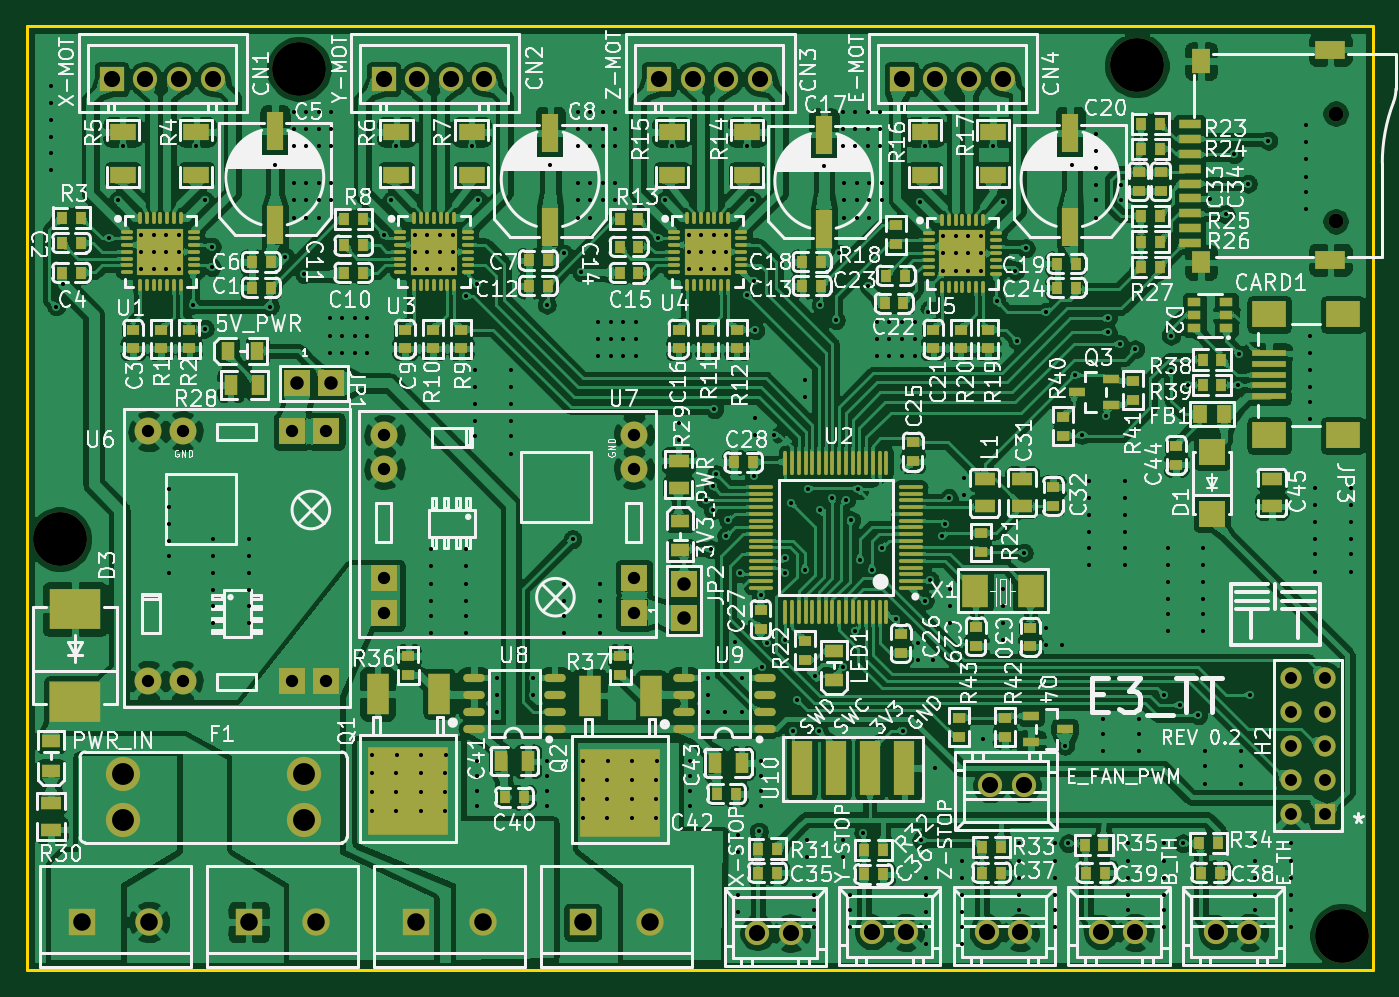
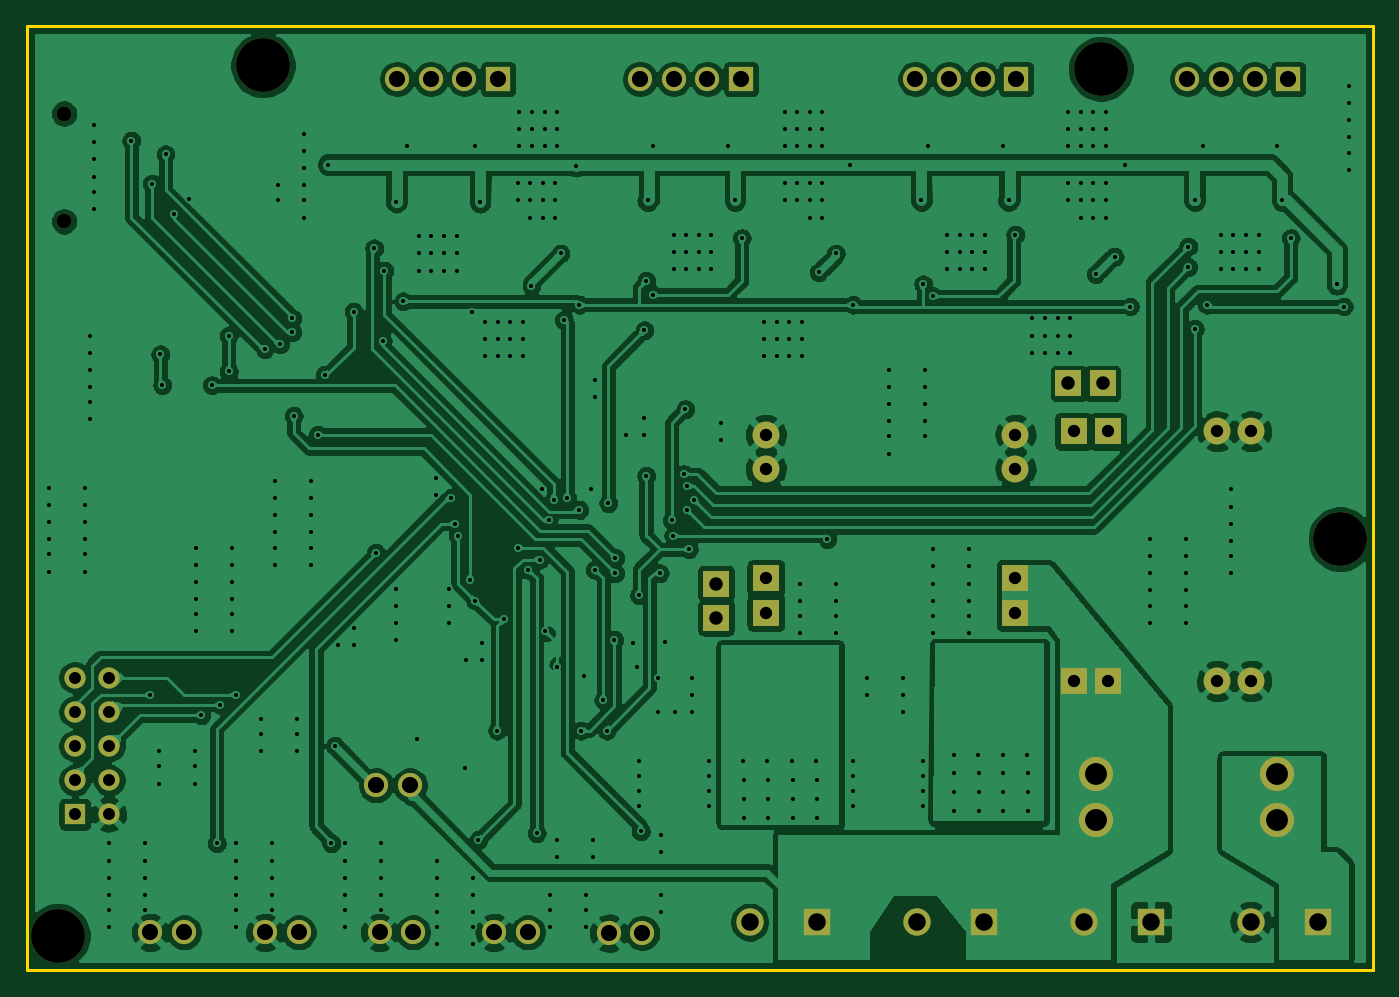
Circuit board: 11 layer files. Board 99.9 x 70.1 mm.
- bottom_copper: E3_Pcb-B_Cu.gbl (281857 bytes)
- bottom_mask: E3_Pcb-B_Mask.gbs (3299 bytes)
- paste: E3_Pcb-B_Paste.gbp (3016 bytes)
- bottom_silk: E3_Pcb-B_SilkS.gbo (3302 bytes)
- outline: E3_Pcb-Edge_Cuts.gm1 (733 bytes)
- top_copper: E3_Pcb-F_Cu.gtl (642660 bytes)
- top_mask: E3_Pcb-F_Mask.gts (17346 bytes)
- paste: E3_Pcb-F_Paste.gtp (17083 bytes)
- top_silk: E3_Pcb-F_SilkS.gto (218905 bytes)
- drill: E3_Pcb-NPTH.drl (450 bytes)
- drill: E3_Pcb-PTH.drl (10579 bytes)

=== bottom_copper: E3_Pcb-B_Cu.gbl (281857 bytes, source omitted) ===
=== bottom_mask: E3_Pcb-B_Mask.gbs ===
%TF.GenerationSoftware,KiCad,Pcbnew,5.1.7-a382d34a8~87~ubuntu20.04.1*%
%TF.CreationDate,2020-10-19T23:47:47+03:00*%
%TF.ProjectId,E3_Pcb,45335f50-6362-42e6-9b69-6361645f7063,rev?*%
%TF.SameCoordinates,Original*%
%TF.FileFunction,Soldermask,Bot*%
%TF.FilePolarity,Negative*%
%FSLAX46Y46*%
G04 Gerber Fmt 4.6, Leading zero omitted, Abs format (unit mm)*
G04 Created by KiCad (PCBNEW 5.1.7-a382d34a8~87~ubuntu20.04.1) date 2020-10-19 23:47:47*
%MOMM*%
%LPD*%
G01*
G04 APERTURE LIST*
%ADD10R,1.800000X1.800000*%
%ADD11C,1.800000*%
%ADD12C,1.575000*%
%ADD13R,1.575000X1.575000*%
%ADD14C,1.100000*%
%ADD15R,1.930000X1.930000*%
%ADD16C,2.000000*%
%ADD17R,2.000000X2.000000*%
%ADD18C,2.540000*%
%ADD19R,2.032000X2.032000*%
%ADD20C,2.032000*%
%ADD21C,4.000000*%
G04 APERTURE END LIST*
D10*
%TO.C,CN2*%
X133791000Y-32385000D03*
D11*
X136293000Y-32385000D03*
X138792000Y-32385000D03*
X141291000Y-32385000D03*
%TD*%
D10*
%TO.C,CN1*%
X113598000Y-32385000D03*
D11*
X116100000Y-32385000D03*
X118599000Y-32385000D03*
X121098000Y-32385000D03*
%TD*%
D10*
%TO.C,CN3*%
X154238000Y-32385000D03*
D11*
X156740000Y-32385000D03*
X159239000Y-32385000D03*
X161738000Y-32385000D03*
%TD*%
D10*
%TO.C,CN4*%
X172272000Y-32385000D03*
D11*
X174774000Y-32385000D03*
X177273000Y-32385000D03*
X179772000Y-32385000D03*
%TD*%
D12*
%TO.C,H2*%
X201168000Y-76835000D03*
X203708000Y-76835000D03*
X201168000Y-79375000D03*
X203708000Y-79375000D03*
X201168000Y-81915000D03*
X203708000Y-81915000D03*
X201168000Y-84455000D03*
X203708000Y-84455000D03*
X201168000Y-86995000D03*
D13*
X203708000Y-86995000D03*
%TD*%
D14*
%TO.C,CARD1*%
X204508000Y-42950000D03*
X204508000Y-34950000D03*
%TD*%
D15*
%TO.C,JP2*%
X156083000Y-72390000D03*
X156083000Y-69850000D03*
%TD*%
%TO.C,JP1*%
X127381000Y-54991000D03*
X129921000Y-54991000D03*
%TD*%
D11*
%TO.C,CN5*%
X161563000Y-95822000D03*
X164065000Y-95822000D03*
%TD*%
%TO.C,CN7*%
X178581000Y-95758000D03*
X181083000Y-95758000D03*
%TD*%
%TO.C,CN6*%
X170072000Y-95758000D03*
X172574000Y-95758000D03*
%TD*%
D16*
%TO.C,U6*%
X116332000Y-58547000D03*
D17*
X129540000Y-58547000D03*
D16*
X118872000Y-58547000D03*
D17*
X127000000Y-58547000D03*
D16*
X116332000Y-77089000D03*
X118872000Y-77089000D03*
D17*
X127000000Y-77089000D03*
X129540000Y-77089000D03*
%TD*%
D16*
%TO.C,U7*%
X152400000Y-58801000D03*
D17*
X152400000Y-72009000D03*
D16*
X152400000Y-61341000D03*
D17*
X152400000Y-69469000D03*
D16*
X133858000Y-58801000D03*
X133858000Y-61341000D03*
D17*
X133858000Y-69469000D03*
X133858000Y-72009000D03*
%TD*%
D18*
%TO.C,F1*%
X114427000Y-84023000D03*
X114427000Y-87427000D03*
X127889000Y-84023000D03*
X127889000Y-87427000D03*
%TD*%
D11*
%TO.C,CN10*%
X181337000Y-84836000D03*
X178835000Y-84836000D03*
%TD*%
D19*
%TO.C,P3*%
X148590000Y-94996000D03*
D20*
X153594000Y-94996000D03*
%TD*%
D19*
%TO.C,P2*%
X136186000Y-94996000D03*
D20*
X141190000Y-94996000D03*
%TD*%
D19*
%TO.C,P4*%
X123783000Y-94996000D03*
D20*
X128787000Y-94996000D03*
%TD*%
D19*
%TO.C,P1*%
X111379000Y-94996000D03*
D20*
X116383000Y-94996000D03*
%TD*%
D11*
%TO.C,CN9*%
X195600000Y-95758000D03*
X198102000Y-95758000D03*
%TD*%
%TO.C,CN8*%
X187091000Y-95758000D03*
X189593000Y-95758000D03*
%TD*%
D21*
%TO.C,*%
X204978000Y-96012000D03*
%TD*%
%TO.C,*%
X189738000Y-31369000D03*
%TD*%
%TO.C,*%
X109728000Y-66548000D03*
%TD*%
%TO.C,*%
X127508000Y-31623000D03*
%TD*%
M02*

=== paste: E3_Pcb-B_Paste.gbp ===
%TF.GenerationSoftware,KiCad,Pcbnew,5.1.7-a382d34a8~87~ubuntu20.04.1*%
%TF.CreationDate,2020-10-19T23:47:47+03:00*%
%TF.ProjectId,E3_Pcb,45335f50-6362-42e6-9b69-6361645f7063,rev?*%
%TF.SameCoordinates,Original*%
%TF.FileFunction,Paste,Bot*%
%TF.FilePolarity,Positive*%
%FSLAX46Y46*%
G04 Gerber Fmt 4.6, Leading zero omitted, Abs format (unit mm)*
G04 Created by KiCad (PCBNEW 5.1.7-a382d34a8~87~ubuntu20.04.1) date 2020-10-19 23:47:47*
%MOMM*%
%LPD*%
G01*
G04 APERTURE LIST*
%ADD10R,1.800000X1.800000*%
%ADD11C,1.800000*%
%ADD12C,1.575000*%
%ADD13R,1.575000X1.575000*%
%ADD14R,1.930000X1.930000*%
%ADD15C,2.000000*%
%ADD16R,2.000000X2.000000*%
%ADD17C,2.540000*%
%ADD18R,2.032000X2.032000*%
%ADD19C,2.032000*%
G04 APERTURE END LIST*
D10*
%TO.C,CN2*%
X133791000Y-32385000D03*
D11*
X136293000Y-32385000D03*
X138792000Y-32385000D03*
X141291000Y-32385000D03*
%TD*%
D10*
%TO.C,CN1*%
X113598000Y-32385000D03*
D11*
X116100000Y-32385000D03*
X118599000Y-32385000D03*
X121098000Y-32385000D03*
%TD*%
D10*
%TO.C,CN3*%
X154238000Y-32385000D03*
D11*
X156740000Y-32385000D03*
X159239000Y-32385000D03*
X161738000Y-32385000D03*
%TD*%
D10*
%TO.C,CN4*%
X172272000Y-32385000D03*
D11*
X174774000Y-32385000D03*
X177273000Y-32385000D03*
X179772000Y-32385000D03*
%TD*%
D12*
%TO.C,H2*%
X201168000Y-76835000D03*
X203708000Y-76835000D03*
X201168000Y-79375000D03*
X203708000Y-79375000D03*
X201168000Y-81915000D03*
X203708000Y-81915000D03*
X201168000Y-84455000D03*
X203708000Y-84455000D03*
X201168000Y-86995000D03*
D13*
X203708000Y-86995000D03*
%TD*%
D14*
%TO.C,JP2*%
X156083000Y-72390000D03*
X156083000Y-69850000D03*
%TD*%
%TO.C,JP1*%
X127381000Y-54991000D03*
X129921000Y-54991000D03*
%TD*%
D11*
%TO.C,CN5*%
X161563000Y-95822000D03*
X164065000Y-95822000D03*
%TD*%
%TO.C,CN7*%
X178581000Y-95758000D03*
X181083000Y-95758000D03*
%TD*%
%TO.C,CN6*%
X170072000Y-95758000D03*
X172574000Y-95758000D03*
%TD*%
D15*
%TO.C,U6*%
X116332000Y-58547000D03*
D16*
X129540000Y-58547000D03*
D15*
X118872000Y-58547000D03*
D16*
X127000000Y-58547000D03*
D15*
X116332000Y-77089000D03*
X118872000Y-77089000D03*
D16*
X127000000Y-77089000D03*
X129540000Y-77089000D03*
%TD*%
D15*
%TO.C,U7*%
X152400000Y-58801000D03*
D16*
X152400000Y-72009000D03*
D15*
X152400000Y-61341000D03*
D16*
X152400000Y-69469000D03*
D15*
X133858000Y-58801000D03*
X133858000Y-61341000D03*
D16*
X133858000Y-69469000D03*
X133858000Y-72009000D03*
%TD*%
D17*
%TO.C,F1*%
X114427000Y-84023000D03*
X114427000Y-87427000D03*
X127889000Y-84023000D03*
X127889000Y-87427000D03*
%TD*%
D11*
%TO.C,CN10*%
X181337000Y-84836000D03*
X178835000Y-84836000D03*
%TD*%
D18*
%TO.C,P3*%
X148590000Y-94996000D03*
D19*
X153594000Y-94996000D03*
%TD*%
D18*
%TO.C,P2*%
X136186000Y-94996000D03*
D19*
X141190000Y-94996000D03*
%TD*%
D18*
%TO.C,P4*%
X123783000Y-94996000D03*
D19*
X128787000Y-94996000D03*
%TD*%
D18*
%TO.C,P1*%
X111379000Y-94996000D03*
D19*
X116383000Y-94996000D03*
%TD*%
D11*
%TO.C,CN9*%
X195600000Y-95758000D03*
X198102000Y-95758000D03*
%TD*%
%TO.C,CN8*%
X187091000Y-95758000D03*
X189593000Y-95758000D03*
%TD*%
M02*

=== bottom_silk: E3_Pcb-B_SilkS.gbo ===
%TF.GenerationSoftware,KiCad,Pcbnew,5.1.7-a382d34a8~87~ubuntu20.04.1*%
%TF.CreationDate,2020-10-19T23:47:47+03:00*%
%TF.ProjectId,E3_Pcb,45335f50-6362-42e6-9b69-6361645f7063,rev?*%
%TF.SameCoordinates,Original*%
%TF.FileFunction,Legend,Bot*%
%TF.FilePolarity,Positive*%
%FSLAX46Y46*%
G04 Gerber Fmt 4.6, Leading zero omitted, Abs format (unit mm)*
G04 Created by KiCad (PCBNEW 5.1.7-a382d34a8~87~ubuntu20.04.1) date 2020-10-19 23:47:47*
%MOMM*%
%LPD*%
G01*
G04 APERTURE LIST*
%ADD10R,1.800000X1.800000*%
%ADD11C,1.800000*%
%ADD12C,1.575000*%
%ADD13R,1.575000X1.575000*%
%ADD14C,1.100000*%
%ADD15R,1.930000X1.930000*%
%ADD16C,2.000000*%
%ADD17R,2.000000X2.000000*%
%ADD18C,2.540000*%
%ADD19R,2.032000X2.032000*%
%ADD20C,2.032000*%
%ADD21C,4.000000*%
G04 APERTURE END LIST*
%LPC*%
D10*
%TO.C,CN2*%
X133791000Y-32385000D03*
D11*
X136293000Y-32385000D03*
X138792000Y-32385000D03*
X141291000Y-32385000D03*
%TD*%
D10*
%TO.C,CN1*%
X113598000Y-32385000D03*
D11*
X116100000Y-32385000D03*
X118599000Y-32385000D03*
X121098000Y-32385000D03*
%TD*%
D10*
%TO.C,CN3*%
X154238000Y-32385000D03*
D11*
X156740000Y-32385000D03*
X159239000Y-32385000D03*
X161738000Y-32385000D03*
%TD*%
D10*
%TO.C,CN4*%
X172272000Y-32385000D03*
D11*
X174774000Y-32385000D03*
X177273000Y-32385000D03*
X179772000Y-32385000D03*
%TD*%
D12*
%TO.C,H2*%
X201168000Y-76835000D03*
X203708000Y-76835000D03*
X201168000Y-79375000D03*
X203708000Y-79375000D03*
X201168000Y-81915000D03*
X203708000Y-81915000D03*
X201168000Y-84455000D03*
X203708000Y-84455000D03*
X201168000Y-86995000D03*
D13*
X203708000Y-86995000D03*
%TD*%
D14*
%TO.C,CARD1*%
X204508000Y-42950000D03*
X204508000Y-34950000D03*
%TD*%
D15*
%TO.C,JP2*%
X156083000Y-72390000D03*
X156083000Y-69850000D03*
%TD*%
%TO.C,JP1*%
X127381000Y-54991000D03*
X129921000Y-54991000D03*
%TD*%
D11*
%TO.C,CN5*%
X161563000Y-95822000D03*
X164065000Y-95822000D03*
%TD*%
%TO.C,CN7*%
X178581000Y-95758000D03*
X181083000Y-95758000D03*
%TD*%
%TO.C,CN6*%
X170072000Y-95758000D03*
X172574000Y-95758000D03*
%TD*%
D16*
%TO.C,U6*%
X116332000Y-58547000D03*
D17*
X129540000Y-58547000D03*
D16*
X118872000Y-58547000D03*
D17*
X127000000Y-58547000D03*
D16*
X116332000Y-77089000D03*
X118872000Y-77089000D03*
D17*
X127000000Y-77089000D03*
X129540000Y-77089000D03*
%TD*%
D16*
%TO.C,U7*%
X152400000Y-58801000D03*
D17*
X152400000Y-72009000D03*
D16*
X152400000Y-61341000D03*
D17*
X152400000Y-69469000D03*
D16*
X133858000Y-58801000D03*
X133858000Y-61341000D03*
D17*
X133858000Y-69469000D03*
X133858000Y-72009000D03*
%TD*%
D18*
%TO.C,F1*%
X114427000Y-84023000D03*
X114427000Y-87427000D03*
X127889000Y-84023000D03*
X127889000Y-87427000D03*
%TD*%
D11*
%TO.C,CN10*%
X181337000Y-84836000D03*
X178835000Y-84836000D03*
%TD*%
D19*
%TO.C,P3*%
X148590000Y-94996000D03*
D20*
X153594000Y-94996000D03*
%TD*%
D19*
%TO.C,P2*%
X136186000Y-94996000D03*
D20*
X141190000Y-94996000D03*
%TD*%
D19*
%TO.C,P4*%
X123783000Y-94996000D03*
D20*
X128787000Y-94996000D03*
%TD*%
D19*
%TO.C,P1*%
X111379000Y-94996000D03*
D20*
X116383000Y-94996000D03*
%TD*%
D11*
%TO.C,CN9*%
X195600000Y-95758000D03*
X198102000Y-95758000D03*
%TD*%
%TO.C,CN8*%
X187091000Y-95758000D03*
X189593000Y-95758000D03*
%TD*%
D21*
%TO.C,*%
X204978000Y-96012000D03*
%TD*%
%TO.C,*%
X189738000Y-31369000D03*
%TD*%
%TO.C,*%
X109728000Y-66548000D03*
%TD*%
%TO.C,*%
X127508000Y-31623000D03*
%TD*%
M02*

=== outline: E3_Pcb-Edge_Cuts.gm1 ===
%TF.GenerationSoftware,KiCad,Pcbnew,5.1.7-a382d34a8~87~ubuntu20.04.1*%
%TF.CreationDate,2020-10-19T23:47:47+03:00*%
%TF.ProjectId,E3_Pcb,45335f50-6362-42e6-9b69-6361645f7063,rev?*%
%TF.SameCoordinates,Original*%
%TF.FileFunction,Profile,NP*%
%FSLAX46Y46*%
G04 Gerber Fmt 4.6, Leading zero omitted, Abs format (unit mm)*
G04 Created by KiCad (PCBNEW 5.1.7-a382d34a8~87~ubuntu20.04.1) date 2020-10-19 23:47:47*
%MOMM*%
%LPD*%
G01*
G04 APERTURE LIST*
%TA.AperFunction,Profile*%
%ADD10C,0.254000*%
%TD*%
G04 APERTURE END LIST*
D10*
X107315000Y-28448000D02*
X207264000Y-28448000D01*
X207264000Y-28448000D02*
X207264000Y-98552000D01*
X207264000Y-98552000D02*
X107315000Y-98552000D01*
X107315000Y-98552000D02*
X107315000Y-28448000D01*
M02*

=== top_copper: E3_Pcb-F_Cu.gtl (642660 bytes, source omitted) ===
=== top_mask: E3_Pcb-F_Mask.gts (17346 bytes, source omitted) ===
=== paste: E3_Pcb-F_Paste.gtp (17083 bytes, source omitted) ===
=== top_silk: E3_Pcb-F_SilkS.gto (218905 bytes, source omitted) ===
=== drill: E3_Pcb-NPTH.drl ===
M48
; DRILL file {KiCad 5.1.7-a382d34a8~87~ubuntu20.04.1} date Mon Oct 19 23:47:48 2020
; FORMAT={-:-/ absolute / metric / decimal}
; #@! TF.CreationDate,2020-10-19T23:47:48+03:00
; #@! TF.GenerationSoftware,Kicad,Pcbnew,5.1.7-a382d34a8~87~ubuntu20.04.1
; #@! TF.FileFunction,NonPlated,1,2,NPTH
FMAT,2
METRIC
T1C1.100
T2C4.000
%
G90
G05
T1
X204.508Y-34.95
X204.508Y-42.95
T2
X204.978Y-96.012
X189.738Y-31.369
X109.728Y-66.548
X127.508Y-31.623
T0
M30

=== drill: E3_Pcb-PTH.drl (10579 bytes, source omitted) ===
